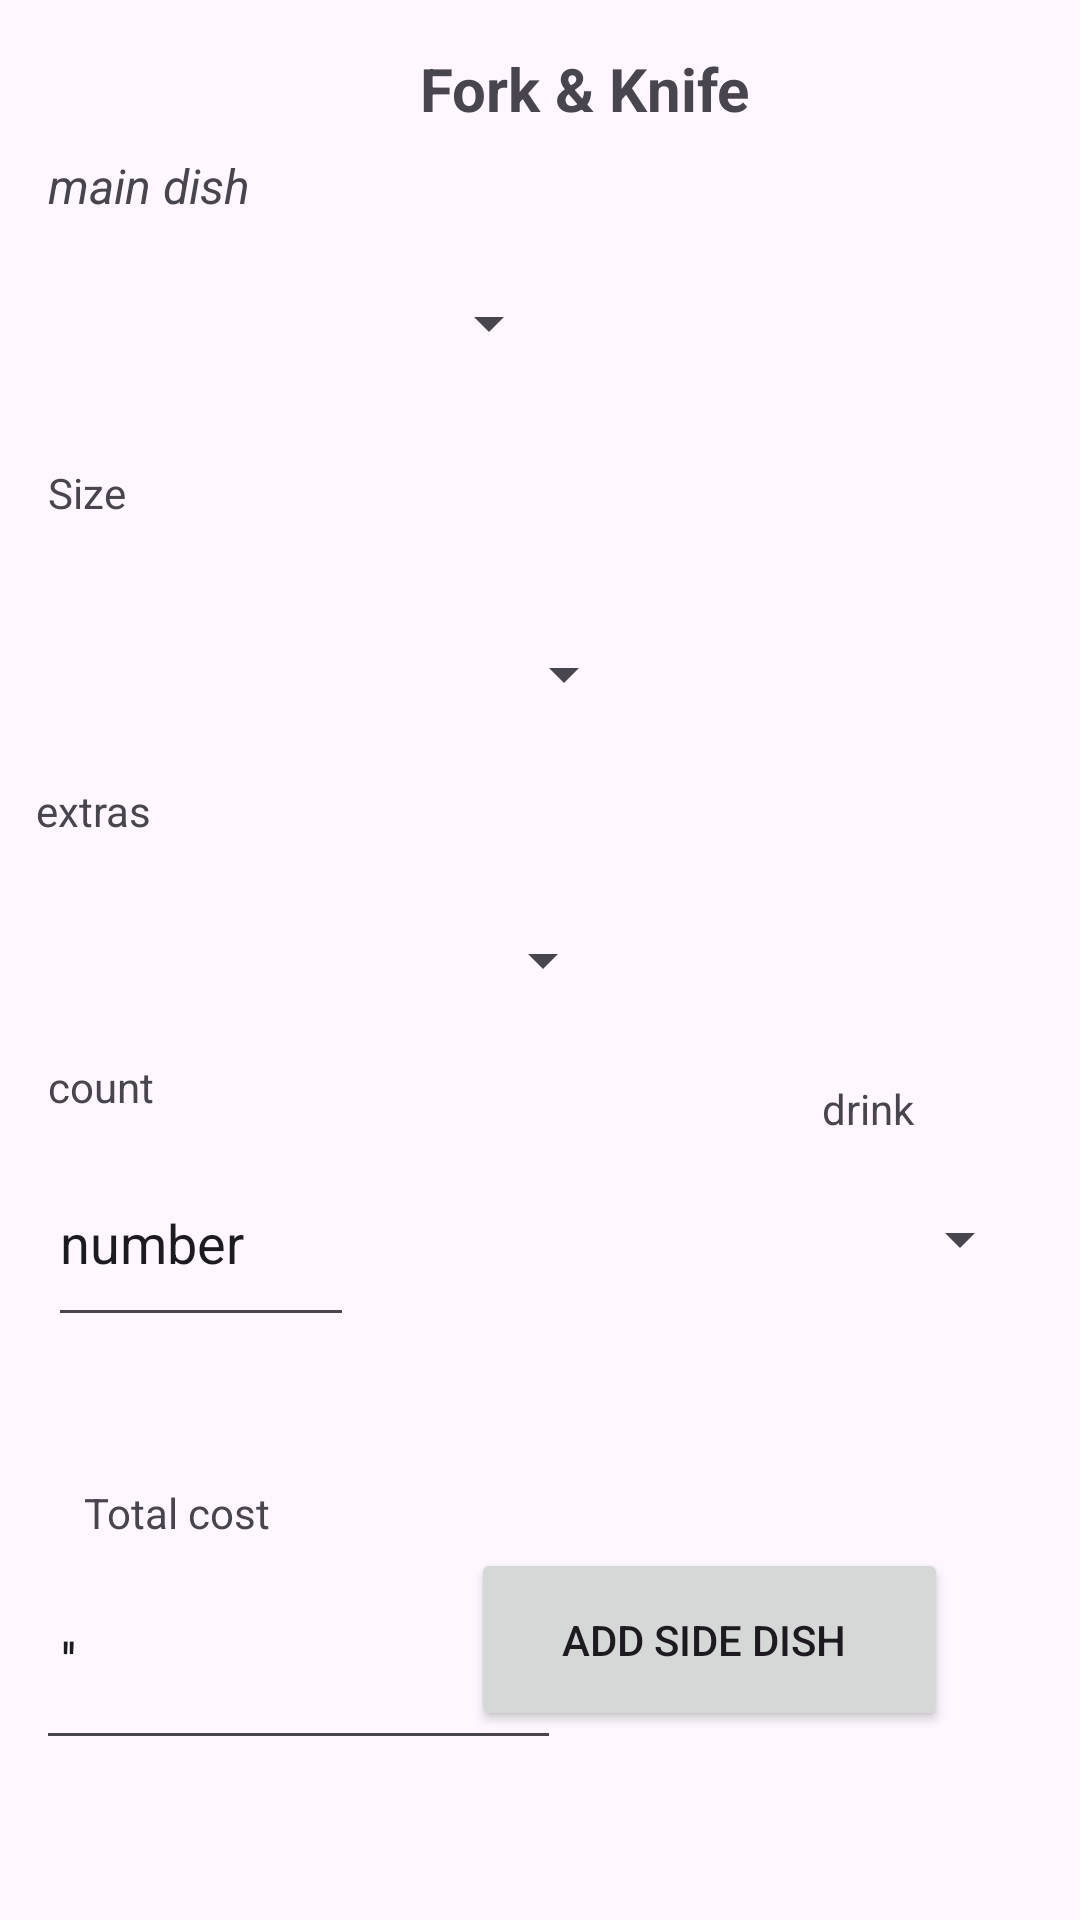

Write the Android layout XML for this screen, with the resource values it uses.
<!-- AndroidManifest.xml: application theme Theme.RestaurantOrderApp -->
<!-- res/layout/activity_home.xml -->
<?xml version="1.0" encoding="utf-8"?>
<androidx.constraintlayout.widget.ConstraintLayout xmlns:android="http://schemas.android.com/apk/res/android"
    xmlns:app="http://schemas.android.com/apk/res-auto"
    xmlns:tools="http://schemas.android.com/tools"
    android:id="@+id/main"
    android:layout_width="match_parent"
    android:layout_height="match_parent"
    tools:context=".Home">

    <TextView
        android:id="@+id/textView"
        android:layout_width="wrap_content"
        android:layout_height="wrap_content"
        android:layout_marginStart="140dp"
        android:layout_marginTop="16dp"
        android:text="Fork &amp; Knife"
        android:textSize="20sp"
        android:textStyle="bold"
        app:layout_constraintStart_toStartOf="parent"
        app:layout_constraintTop_toTopOf="parent" />

    <TextView
        android:id="@+id/textView2"
        android:layout_width="wrap_content"
        android:layout_height="wrap_content"
        android:layout_marginStart="16dp"
        android:layout_marginTop="8dp"
        android:text="main dish"
        android:textSize="16sp"
        android:textStyle="italic"
        app:layout_constraintStart_toStartOf="parent"
        app:layout_constraintTop_toBottomOf="@+id/textView" />

    <Spinner
        android:id="@+id/spinner"
        android:layout_width="171dp"
        android:layout_height="54dp"
        android:layout_marginStart="16dp"
        android:layout_marginTop="8dp"
        app:layout_constraintStart_toStartOf="parent"
        app:layout_constraintTop_toBottomOf="@+id/textView2" />

    <TextView
        android:id="@+id/textView3"
        android:layout_width="wrap_content"
        android:layout_height="wrap_content"
        android:layout_marginStart="28dp"
        android:layout_marginTop="360dp"
        android:text="Total cost"
        app:layout_constraintStart_toStartOf="parent"
        app:layout_constraintTop_toBottomOf="@+id/spinner" />

    <EditText
        android:id="@+id/editTextText"
        android:layout_width="175dp"
        android:layout_height="69dp"
        android:layout_marginStart="12dp"
        android:layout_marginTop="4dp"
        android:ems="10"
        android:inputType="text"
        android:text=" ''"
        app:layout_constraintStart_toStartOf="parent"
        app:layout_constraintTop_toBottomOf="@+id/textView3" />

    <TextView
        android:id="@+id/textView4"
        android:layout_width="40dp"
        android:layout_height="42dp"
        android:layout_marginStart="16dp"
        android:layout_marginTop="20dp"
        android:text="Size"
        app:layout_constraintStart_toStartOf="parent"
        app:layout_constraintTop_toBottomOf="@+id/spinner" />

    <Spinner
        android:id="@+id/spinner2"
        android:layout_width="196dp"
        android:layout_height="56dp"
        android:layout_marginStart="16dp"
        app:layout_constraintStart_toStartOf="parent"
        app:layout_constraintTop_toBottomOf="@+id/textView4" />

    <TextView
        android:id="@+id/textView5"
        android:layout_width="wrap_content"
        android:layout_height="wrap_content"
        android:layout_marginStart="12dp"
        android:layout_marginTop="8dp"
        android:text="extras "
        app:layout_constraintStart_toStartOf="parent"
        app:layout_constraintTop_toBottomOf="@+id/spinner2" />

    <Spinner
        android:id="@+id/spinner3"
        android:layout_width="193dp"
        android:layout_height="57dp"
        android:layout_marginStart="12dp"
        android:layout_marginTop="12dp"
        app:layout_constraintStart_toStartOf="parent"
        app:layout_constraintTop_toBottomOf="@+id/textView5" />

    <EditText
        android:id="@+id/editTextText2"
        android:layout_width="102dp"
        android:layout_height="66dp"
        android:layout_marginStart="16dp"
        android:layout_marginTop="8dp"
        android:ems="10"
        android:inputType="text"
        android:text="number"
        app:layout_constraintStart_toStartOf="parent"
        app:layout_constraintTop_toBottomOf="@+id/textView6" />

    <TextView
        android:id="@+id/textView6"
        android:layout_width="wrap_content"
        android:layout_height="wrap_content"
        android:layout_marginStart="16dp"
        android:layout_marginTop="4dp"
        android:text="count
"
        app:layout_constraintStart_toStartOf="parent"
        app:layout_constraintTop_toBottomOf="@+id/spinner3" />

    <TextView
        android:id="@+id/textView8"
        android:layout_width="58dp"
        android:layout_height="18dp"
        android:layout_marginTop="360dp"
        android:layout_marginEnd="28dp"
        android:text="drink"
        app:layout_constraintEnd_toEndOf="parent"
        app:layout_constraintTop_toTopOf="parent" />

    <Spinner
        android:id="@+id/spinner5"
        android:layout_width="169dp"
        android:layout_height="54dp"
        android:layout_marginTop="8dp"
        android:layout_marginEnd="16dp"
        app:layout_constraintEnd_toEndOf="parent"
        app:layout_constraintTop_toBottomOf="@+id/textView8" />

    <Button
        android:id="@+id/button4"
        android:layout_width="159dp"
        android:layout_height="61dp"
        android:layout_marginTop="516dp"
        android:layout_marginEnd="44dp"
        android:text="Add side dish "
        app:layout_constraintEnd_toEndOf="parent"
        app:layout_constraintTop_toTopOf="parent" />

</androidx.constraintlayout.widget.ConstraintLayout>
<!-- resources referenced by this layout -->
<resources>
  <style name="Theme.RestaurantOrderApp" parent="Base.Theme.RestaurantOrderApp" />
  <style name="Base.Theme.RestaurantOrderApp" parent="Theme.Material3.DayNight.NoActionBar">
  <item name="android:windowIsTranslucent">true</item>
      </style>
</resources>
